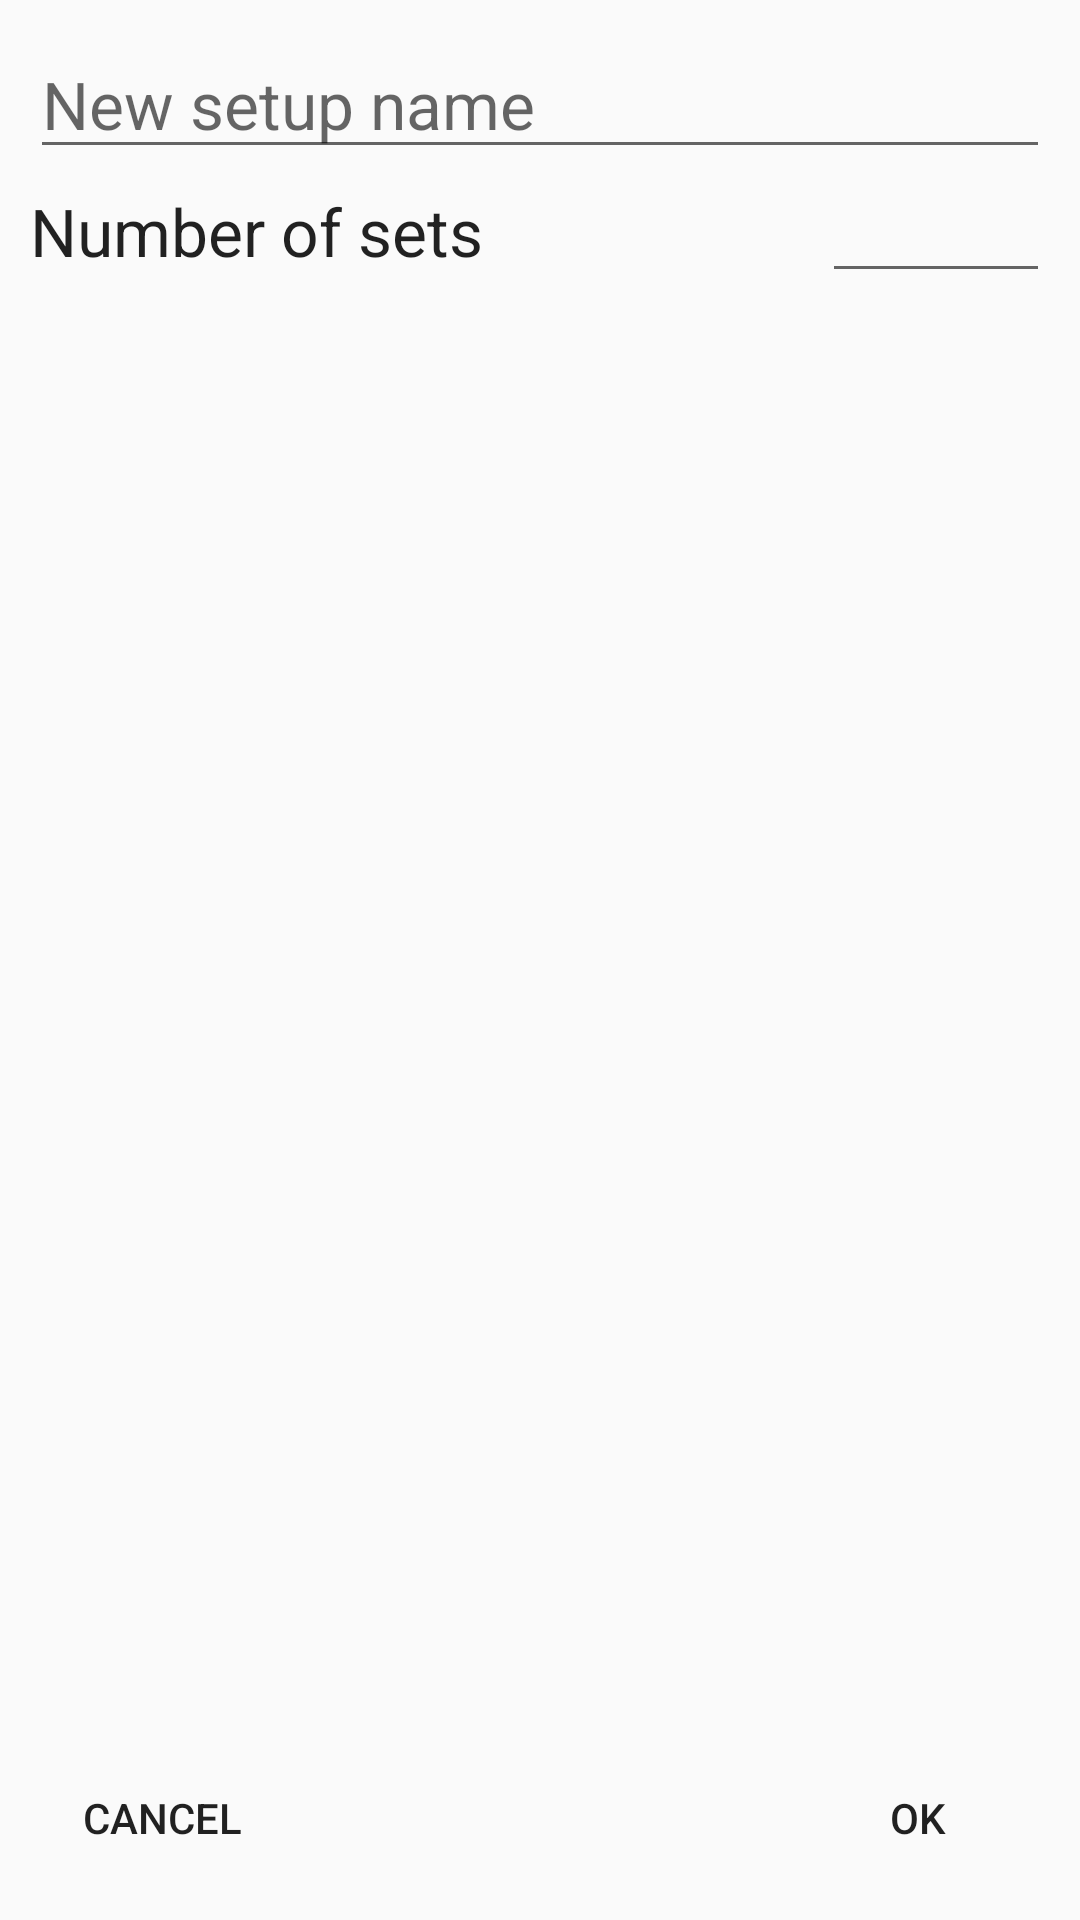

Android layout source for this screen:
<!-- AndroidManifest.xml: application theme AppTheme -->
<!-- res/layout/activity_add_setup.xml -->
<?xml version="1.0" encoding="utf-8"?>
<RelativeLayout xmlns:android="http://schemas.android.com/apk/res/android"
    android:layout_width="match_parent"
    android:layout_height="match_parent"
    android:orientation="vertical"
    android:padding="10dp">

    <EditText
        android:id="@+id/new_setup_name"
        android:layout_width="match_parent"
        android:layout_height="wrap_content"
        android:hint="@string/new_setup_name"
        android:textAppearance="?android:attr/textAppearanceLarge" />

    <LinearLayout
        android:id="@+id/sets_layout"
        android:layout_width="match_parent"
        android:layout_height="wrap_content"
        android:layout_below="@+id/new_setup_name"
        android:orientation="horizontal">

        <TextView
            android:id="@+id/sets_number_label"
            android:layout_width="0dp"
            android:layout_height="wrap_content"
            android:layout_marginEnd="10dp"
            android:layout_weight=".67"
            android:labelFor="@+id/sets_number"
            android:text="@string/number_of_sets"
            android:textAppearance="?android:attr/textAppearanceLarge" />

        <EditText
            android:id="@+id/sets_number"
            android:layout_width="0dp"
            android:layout_height="wrap_content"
            android:layout_weight=".20"
            android:inputType="number"
            android:textAlignment="viewEnd"
            android:paddingEnd="30dp" />

    </LinearLayout>

    <android.support.v7.widget.RecyclerView
        android:id="@+id/list_devices"
        android:layout_width="match_parent"
        android:layout_height="match_parent"
        android:layout_above="@+id/buttons_layout"
        android:layout_below="@+id/sets_layout"
        android:layout_marginTop="10dp" />

    <RelativeLayout
        android:id="@+id/buttons_layout"
        android:layout_width="match_parent"
        android:layout_height="wrap_content"
        android:layout_alignParentBottom="true"
        android:layout_alignParentStart="true">

        <Button
            android:id="@+id/confirm_button"
            style="@style/Widget.AppCompat.Button.Borderless"
            android:layout_width="wrap_content"
            android:layout_height="wrap_content"
            android:layout_alignParentEnd="true"
            android:text="@string/confirm" />

        <Button
            android:id="@+id/cancel_button"
            style="@style/Widget.AppCompat.Button.Borderless"
            android:layout_width="wrap_content"
            android:layout_height="wrap_content"
            android:layout_alignParentStart="true"
            android:text="@string/cancel" />


    </RelativeLayout>
</RelativeLayout>
<!-- resources referenced by this layout -->
<resources>
  <string name="cancel">Cancel</string>
  <string name="confirm">ok</string>
  <string name="new_setup_name">New setup name</string>
  <string name="number_of_sets">Number of sets</string>
  <style name="AppTheme" parent="Theme.AppCompat.Light.DarkActionBar">
          
          <item name="colorPrimary">@color/colorPrimary</item>
          <item name="colorPrimaryDark">@color/colorPrimaryDark</item>
          <item name="colorAccent">@color/colorAccent</item>
          <item name="android:statusBarColor">@color/colorPrimary</item>
      </style>
  <!-- not gathered from this repository: default colours our renderer supplied (Android Studio template values) -->
  <color name="colorPrimary">#FF6200EE</color>
  <color name="colorPrimaryDark">#FF3700B3</color>
  <color name="colorAccent">#FF03DAC5</color>
</resources>
